8-way image classification set "tea sickness dataset" from GitHub (Hews99vi/Tea-diseases-Detection-model); label vocabulary: anthracnose, algal leaf, bird eye spot, brown blight, gray light, healthy, red leaf spot, white spot.

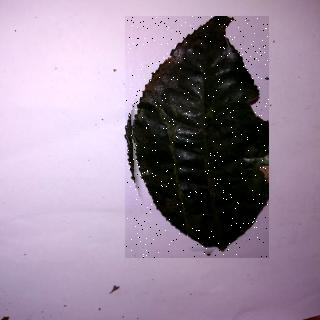
Label: anthracnose

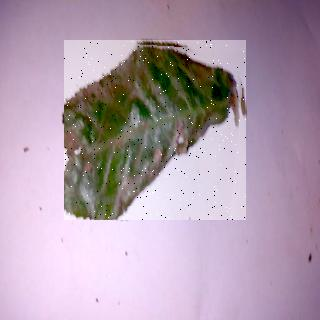
Label: bird eye spot

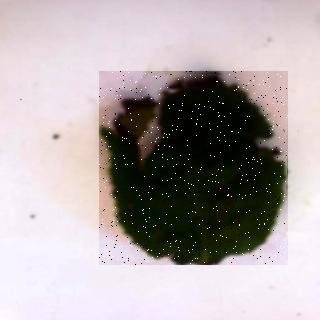
Label: brown blight

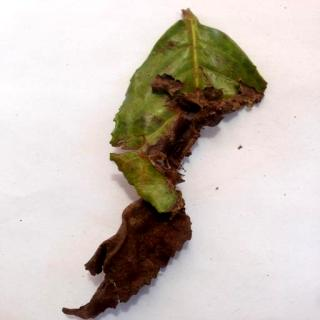
Label: algal leaf

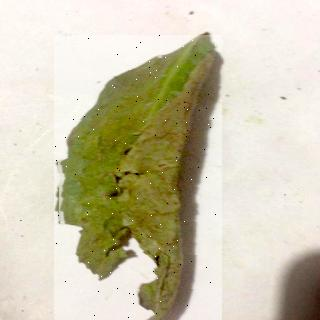
Label: red leaf spot

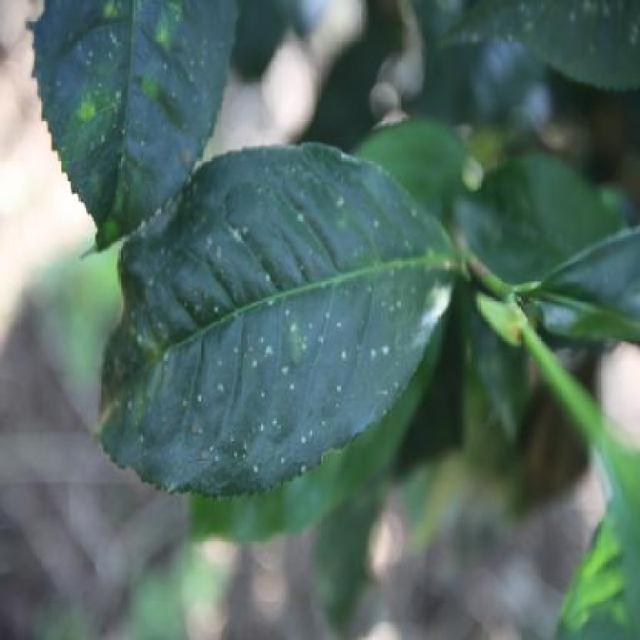
Label: white spot
